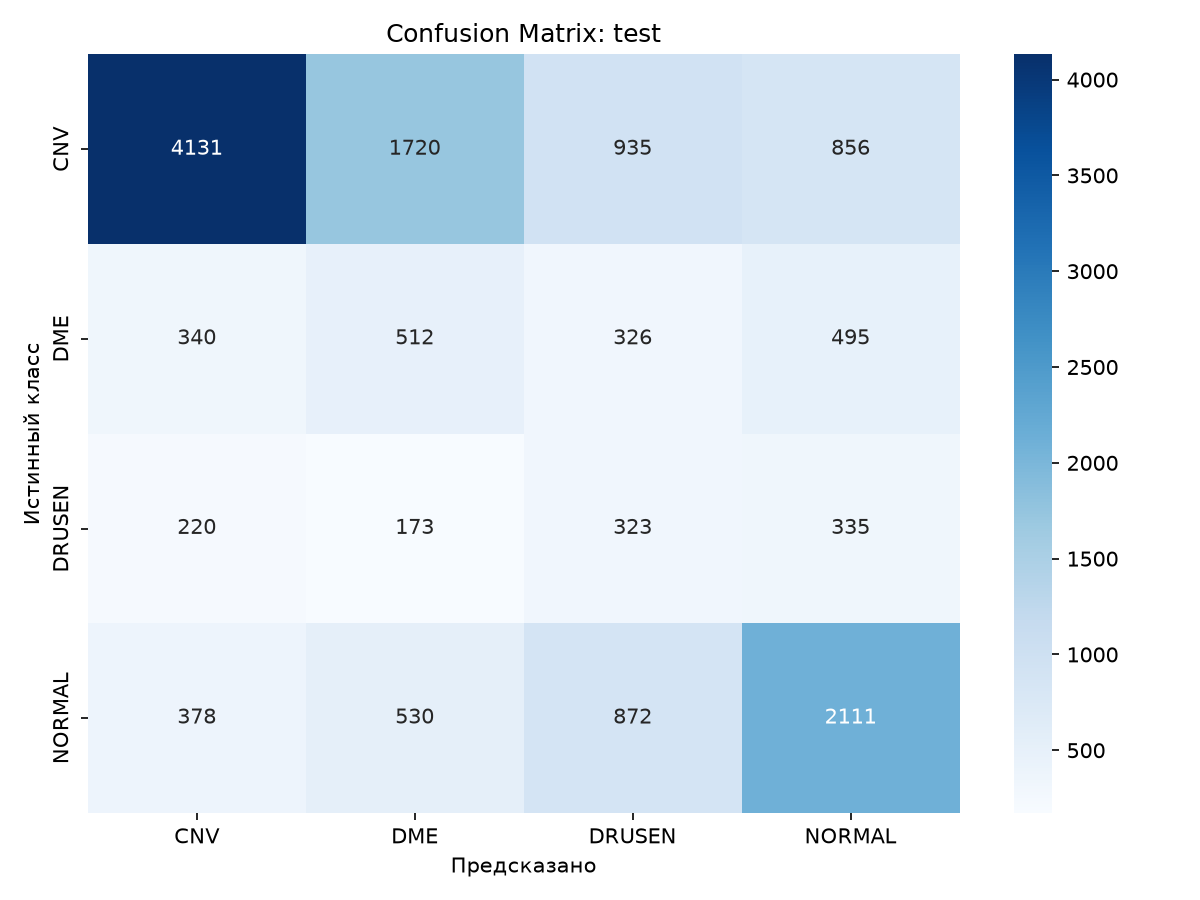

The table this chart was drawn from, first rows:
, CNV, DME, DRUSEN, NORMAL
CNV, 4131, 1720, 935, 856
DME, 340, 512, 326, 495
DRUSEN, 220, 173, 323, 335
NORMAL, 378, 530, 872, 2111
